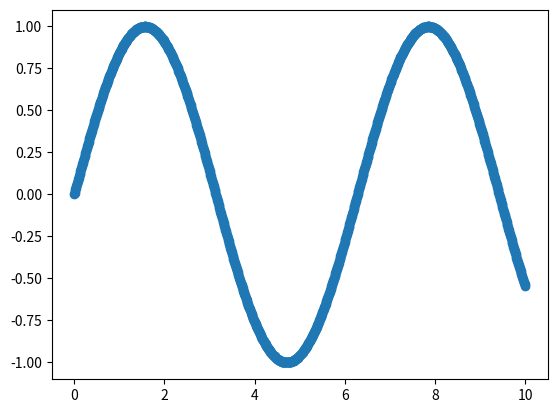

This figure's Python source:
import numpy as np
import matplotlib.pyplot as plt
x = np.linspace(0,10,1000)
y = np.sin(x)
plt.plot(x,y,'o')
plt.show()
